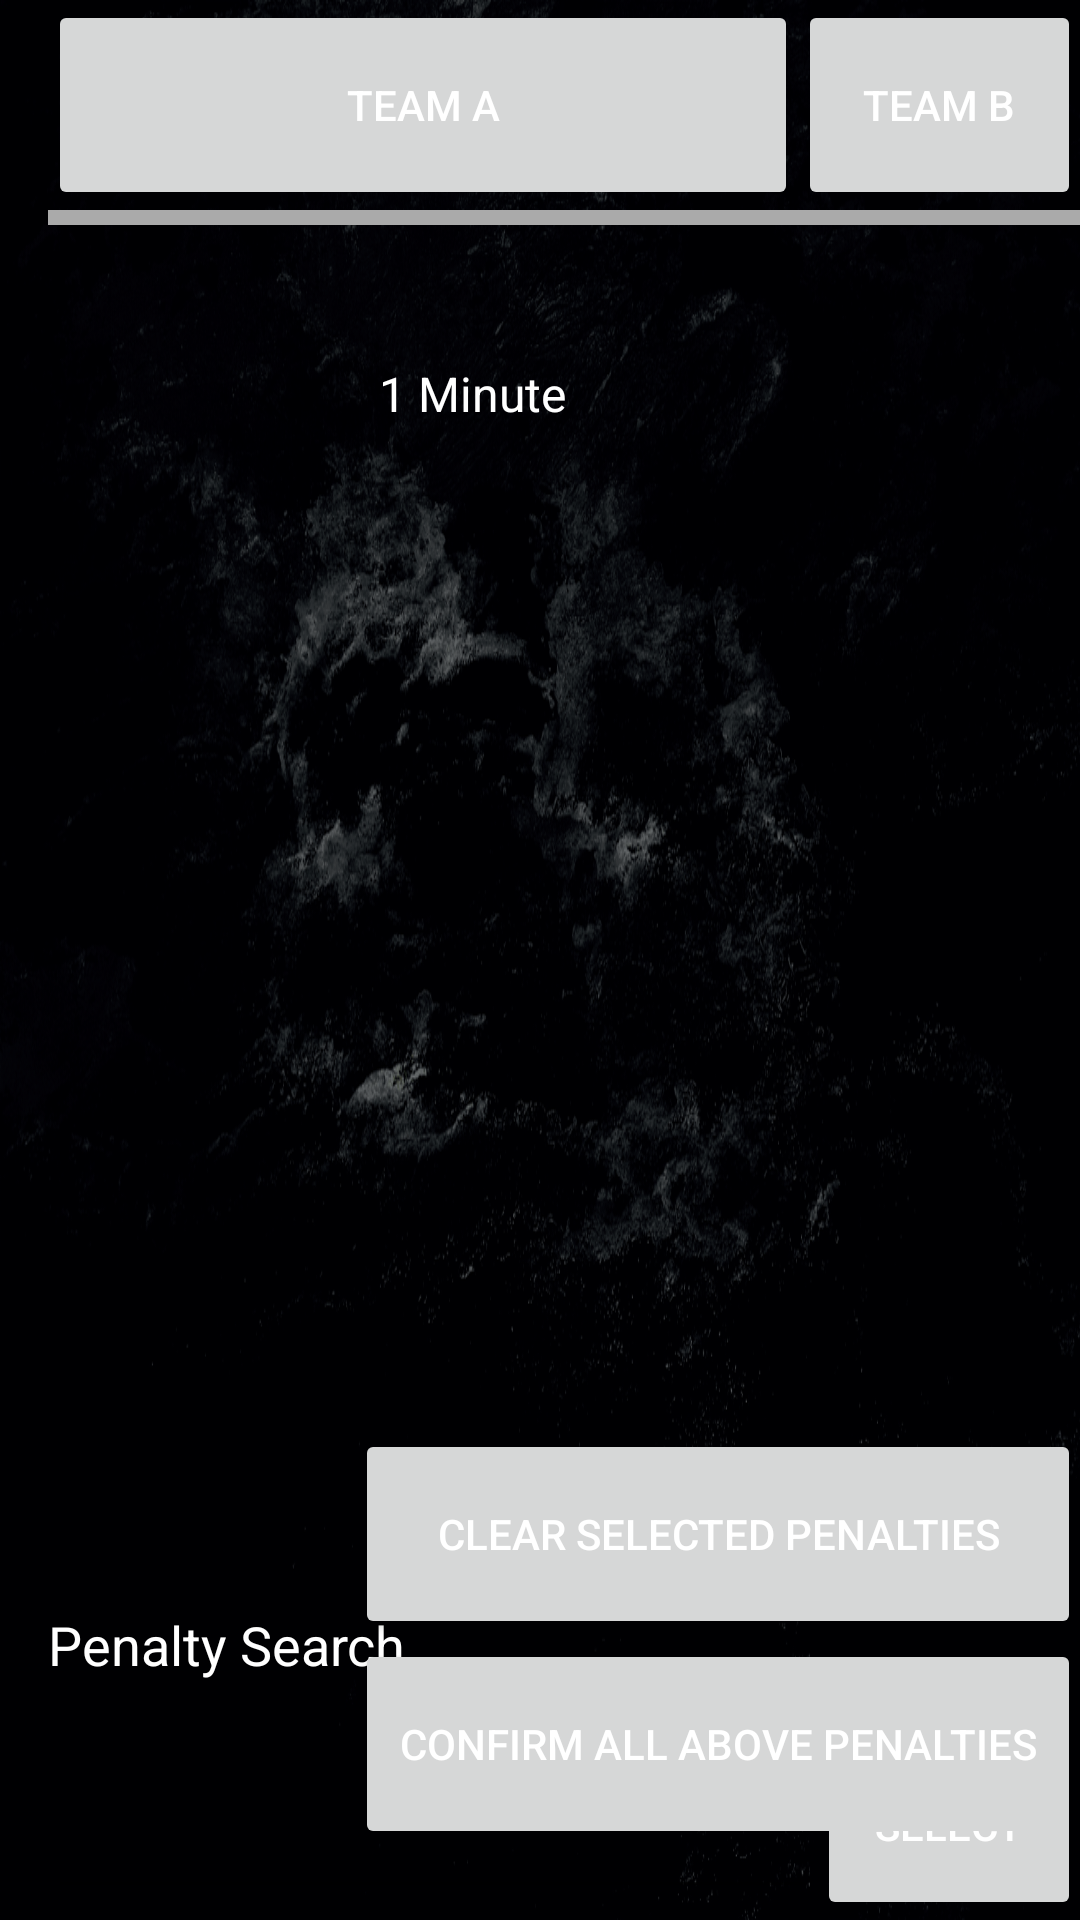

The Android layout XML behind this screen, and the referenced resources:
<!-- AndroidManifest.xml: application theme AppTheme -->
<!-- res/layout/activity_penalty.xml -->
<RelativeLayout xmlns:android="http://schemas.android.com/apk/res/android"
    xmlns:tools="http://schemas.android.com/tools" android:layout_width="match_parent"
    android:layout_height="match_parent" android:paddingLeft="16dp"
    android:paddingRight="@dimen/activity_horizontal_margin"
    android:paddingTop="@dimen/activity_vertical_margin"
    android:paddingBottom="@dimen/activity_vertical_margin" tools:context=".PenaltyScreen"
    android:id="@+id/non_offensive">

    <Button
        android:layout_width="250dp"
        android:layout_height="70dp"
        android:text="Team A"
        android:id="@+id/btnTeamA" />

    <Button
        android:layout_width="250dp"
        android:layout_height="70dp"
        android:text="Team B"
        android:id="@+id/btnTeamB"
        android:layout_above="@+id/listViewCategory"
        android:layout_toRightOf="@+id/btnTeamA"
        android:layout_toEndOf="@+id/btnTeamA" />

    <View
        android:layout_width="500dp"
        android:layout_height="5dp"
        android:background="@android:color/darker_gray"
        android:layout_below="@+id/btnTeamA"
        android:layout_alignParentLeft="true"
        android:layout_alignParentStart="true"
        android:id="@+id/listViewHomeTeam"
        android:paddingBottom="10dp" />

    <ListView
        android:layout_width="wrap_content"
        android:layout_height="450dp"
        android:id="@+id/listViewCategory"
        android:layout_below="@+id/btnTeamA"
        android:layout_toLeftOf="@+id/btnTeamB"
        android:paddingTop="20dp"/>

    <ListView
        android:layout_width="wrap_content"
        android:layout_height="450dp"
        android:id="@+id/listViewPenalty"
        android:layout_alignTop="@+id/listViewCategory"
        android:layout_alignLeft="@+id/btnTeamB"
        android:layout_alignStart="@+id/btnTeamB"
        android:layout_alignRight="@+id/btnTeamB"
        android:layout_alignEnd="@+id/btnTeamB"
        android:paddingTop="20dp"/>

    <TextView
        android:layout_width="wrap_content"
        android:layout_height="wrap_content"
        android:textAppearance="?android:attr/textAppearanceMedium"
        android:text="Penalty Search"
        android:paddingTop="16dp"
        android:paddingBottom="16dp"
        android:id="@+id/textViewPenaltySearch"
        android:layout_below="@+id/listViewCategory"
        android:layout_alignLeft="@+id/listViewCategory"
        android:layout_alignStart="@+id/listViewCategory" />

    <EditText
        android:layout_width="wrap_content"
        android:layout_height="60dp"
        android:id="@+id/editTextPenaltySearch"
        android:layout_below="@+id/textViewPenaltySearch"
        android:layout_alignLeft="@+id/textViewPenaltySearch"
        android:layout_alignStart="@+id/textViewPenaltySearch"
        android:layout_toStartOf="@+id/btnSelect"
        android:layout_toLeftOf="@+id/btnSelect" />

    <Button
        android:layout_width="wrap_content"
        android:layout_height="70dp"
        android:text="Select"
        android:id="@+id/btnSelect"
        android:layout_alignTop="@+id/editTextPenaltySearch"
        android:layout_alignRight="@+id/listViewPenalty"
        android:layout_alignEnd="@+id/listViewPenalty" />

    <TextView
        android:layout_width="wrap_content"
        android:layout_height="wrap_content"
        android:textAppearance="?android:attr/textAppearanceMedium"
        android:text="Time Penalised"
        android:paddingTop="16dp"
        android:paddingBottom="16dp"
        android:id="@+id/textViewTimePenalised"
        android:layout_alignTop="@+id/btnTeamB"
        android:layout_centerHorizontal="true" />

    <TextView
        android:layout_width="wrap_content"
        android:layout_height="wrap_content"
        android:textAppearance="?android:attr/textAppearanceMedium"
        android:text="Penalty Occurred At"
        android:paddingTop="16dp"
        android:paddingBottom="16dp"
        android:id="@+id/textViewPenaltyOccurred"
        android:layout_above="@+id/spinnerPenaltyOccurred"
        android:layout_toRightOf="@+id/spinnerTimePenalised"
        android:layout_toEndOf="@+id/spinnerTimePenalised" />

    <Spinner
        android:layout_width="300dp"
        android:layout_height="150dp"
        android:id="@+id/spinnerTimePenalised"
        android:layout_below="@+id/textViewTimePenalised"
        android:layout_alignLeft="@+id/textViewTimePenalised"
        android:layout_alignStart="@+id/textViewTimePenalised"
        android:entries="@array/PenaltyTime" />

    <Spinner
        android:layout_width="300dp"
        android:layout_height="150dp"
        android:id="@+id/spinnerPenaltyOccurred"
        android:layout_below="@+id/textViewTimePenalised"
        android:layout_toRightOf="@+id/spinnerTimePenalised"
        android:layout_toEndOf="@+id/spinnerTimePenalised"
         />

    <ListView
        android:layout_width="wrap_content"
        android:layout_height="270dp"
        android:id="@+id/listViewPenaltyLog"
        android:layout_below="@+id/spinnerTimePenalised"
        android:layout_alignLeft="@+id/spinnerTimePenalised"
        android:layout_alignStart="@+id/spinnerTimePenalised" />

    <Button
        android:layout_width="wrap_content"
        android:layout_height="70dp"
        android:text="Clear Selected Penalties"
        android:id="@+id/btnClearSelectedPenalties"
        android:layout_below="@+id/listViewPenaltyLog"
        android:layout_toLeftOf="@+id/btnAddPenalty"
        android:layout_alignLeft="@+id/listViewPenaltyLog"
        android:layout_alignStart="@+id/listViewPenaltyLog" />

    <Button
        android:layout_width="wrap_content"
        android:layout_height="70dp"
        android:text="Add Penalty"
        android:id="@+id/btnAddPenalty"
        android:layout_alignBottom="@+id/btnClearSelectedPenalties"
        android:layout_alignParentRight="true"
        android:layout_alignParentEnd="true"
        android:layout_toRightOf="@+id/spinnerTimePenalised"
        android:layout_toEndOf="@+id/spinnerTimePenalised" />

    <Button
        android:layout_width="wrap_content"
        android:layout_height="70dp"
        android:text="Confirm All Above Penalties"
        android:id="@+id/btnConfirmPenalties"
        android:layout_below="@+id/btnClearSelectedPenalties"
        android:layout_alignLeft="@+id/btnClearSelectedPenalties"
        android:layout_alignStart="@+id/btnClearSelectedPenalties"
        android:layout_alignRight="@+id/btnAddPenalty"
        android:layout_alignEnd="@+id/btnAddPenalty" />



</RelativeLayout>
<!-- resources referenced by this layout -->
<resources>
  <string-array name="PenaltyTime">
          <item>1 Minute</item>
          <item>2 Minutes</item>
          <item>3 Minutes</item>
          <item>4 Minutes</item>
          <item>5 Minutes</item>
      </string-array>
  <style name="AppTheme" parent="Theme.AppCompat.Light.DarkActionBar">
          
          <item name="android:windowBackground">@drawable/ic_background</item>
          <item name="android:textColor">#FFFFFF</item>
      </style>
  <!-- drawable ic_background: png bitmap (drawable-hdpi, 422936 bytes) -->
</resources>
